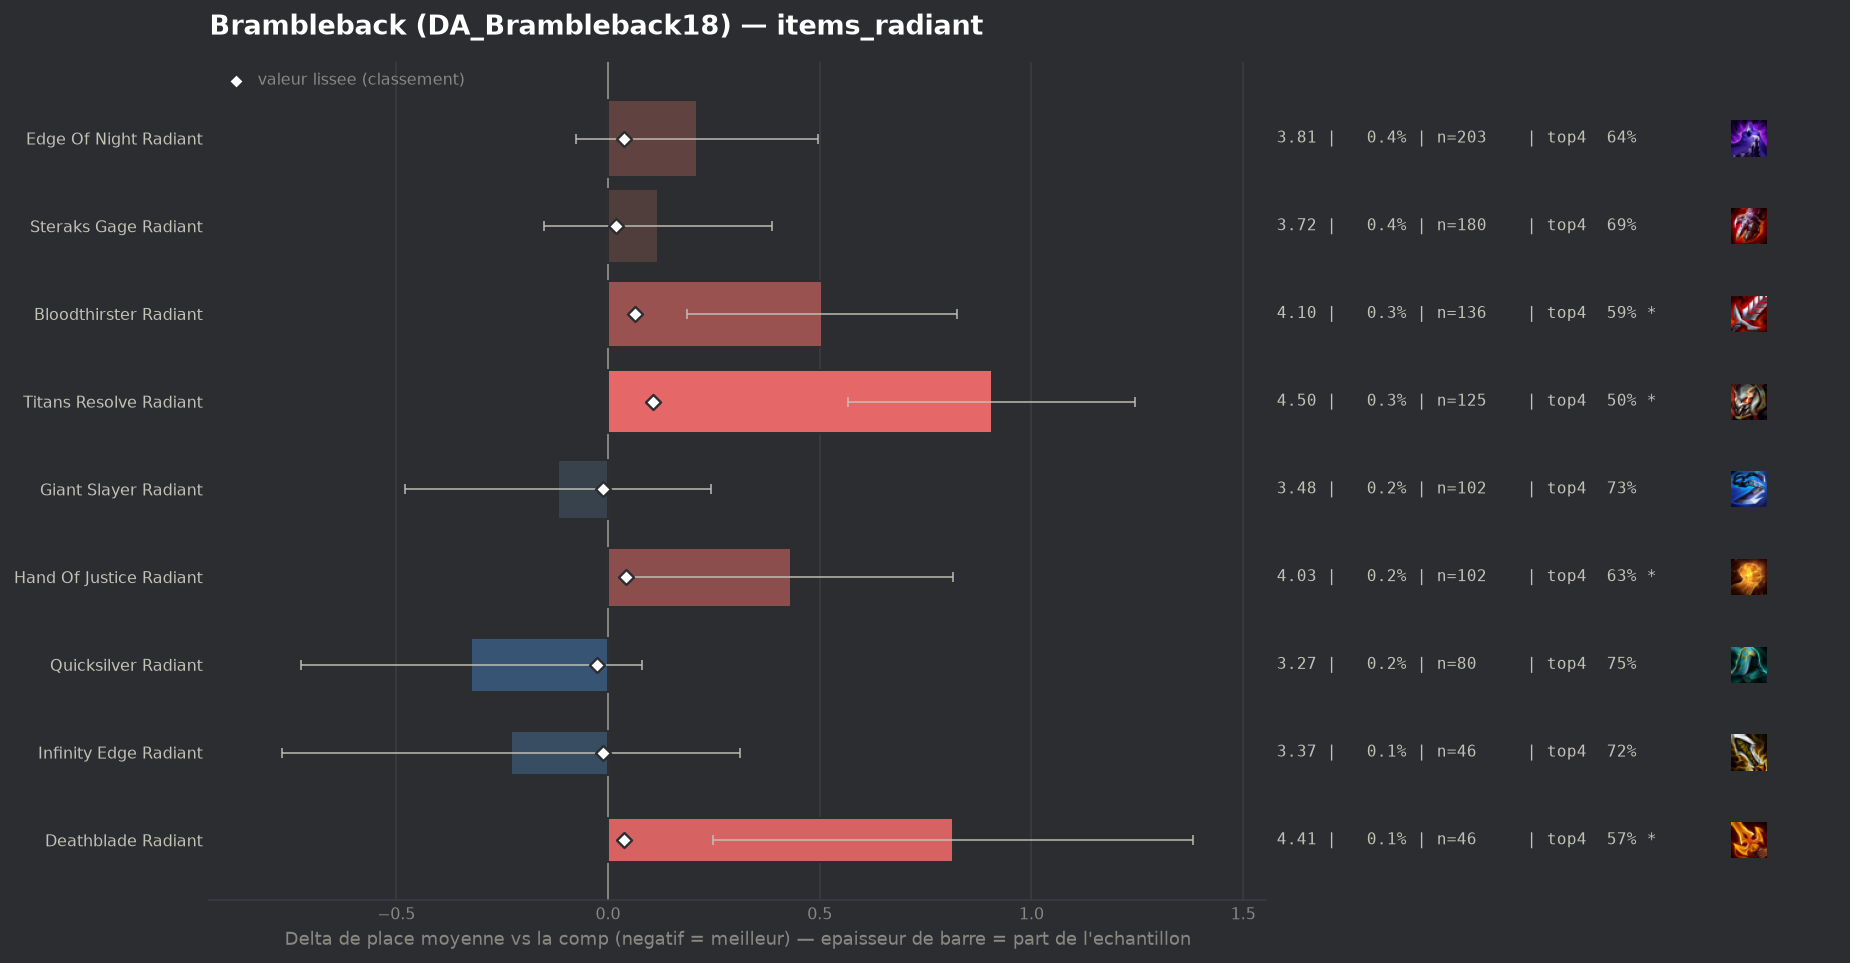

Values plotted in this chart, from the file beside it:
group, label, n, share, avg_place, shrunk_avg, score, d_avg, d_avg_pess, impact, d_top4, win, top2, top4, sd, z, p, significant
populaire, Quicksilver Radiant, 80, 0.001691, 3.275, 3.573, -0.025, -0.323, 0.0, 0.0, 0.0577, 0.175, 0.4375, 0.75, 1.837, -1.57, 0.1157, False
populaire, Giant Slayer Radiant, 102, 0.002156, 3.48, 3.587, -0.011, -0.118, 0.0, 0.0, 0.0332, 0.1863, 0.3235, 0.7255, 1.856, -0.64, 0.5214, False
populaire, Infinity Edge Radiant, 46, 0.0009723, 3.37, 3.588, -0.011, -0.229, 0.0, 0.0, 0.0251, 0.2174, 0.3478, 0.7174, 1.869, -0.83, 0.4067, False
populaire, Steraks Gage Radiant, 180, 0.003805, 3.717, 3.617, 0.019, 0.118, 0.0, -0.0001, 0.0021, 0.1167, 0.3056, 0.6944, 1.845, 0.86, 0.3905, False
populaire, Edge Of Night Radiant, 203, 0.004291, 3.808, 3.635, 0.037, 0.21, 0.0, -0.0002, -0.0569, 0.1724, 0.3251, 0.6355, 2.074, 1.44, 0.1509, False
populaire, Deathblade Radiant, 46, 0.0009723, 4.413, 3.636, 0.038, 0.815, 0.247, -0.0, -0.1271, 0.1304, 0.1304, 0.5652, 1.962, 2.81, 0.00489, True
populaire, Hand Of Justice Radiant, 102, 0.002156, 4.029, 3.64, 0.042, 0.431, 0.047, -0.0001, -0.0649, 0.1078, 0.2647, 0.6275, 1.978, 2.2, 0.02786, True
populaire, Bloodthirster Radiant, 136, 0.002875, 4.103, 3.662, 0.063, 0.505, 0.186, -0.0002, -0.1041, 0.0735, 0.2279, 0.5882, 1.891, 3.11, 0.00189, True
populaire, Titans Resolve Radiant, 125, 0.002642, 4.504, 3.704, 0.106, 0.906, 0.566, -0.0003, -0.1883, 0.072, 0.184, 0.504, 1.933, 5.23, 0.0, True
